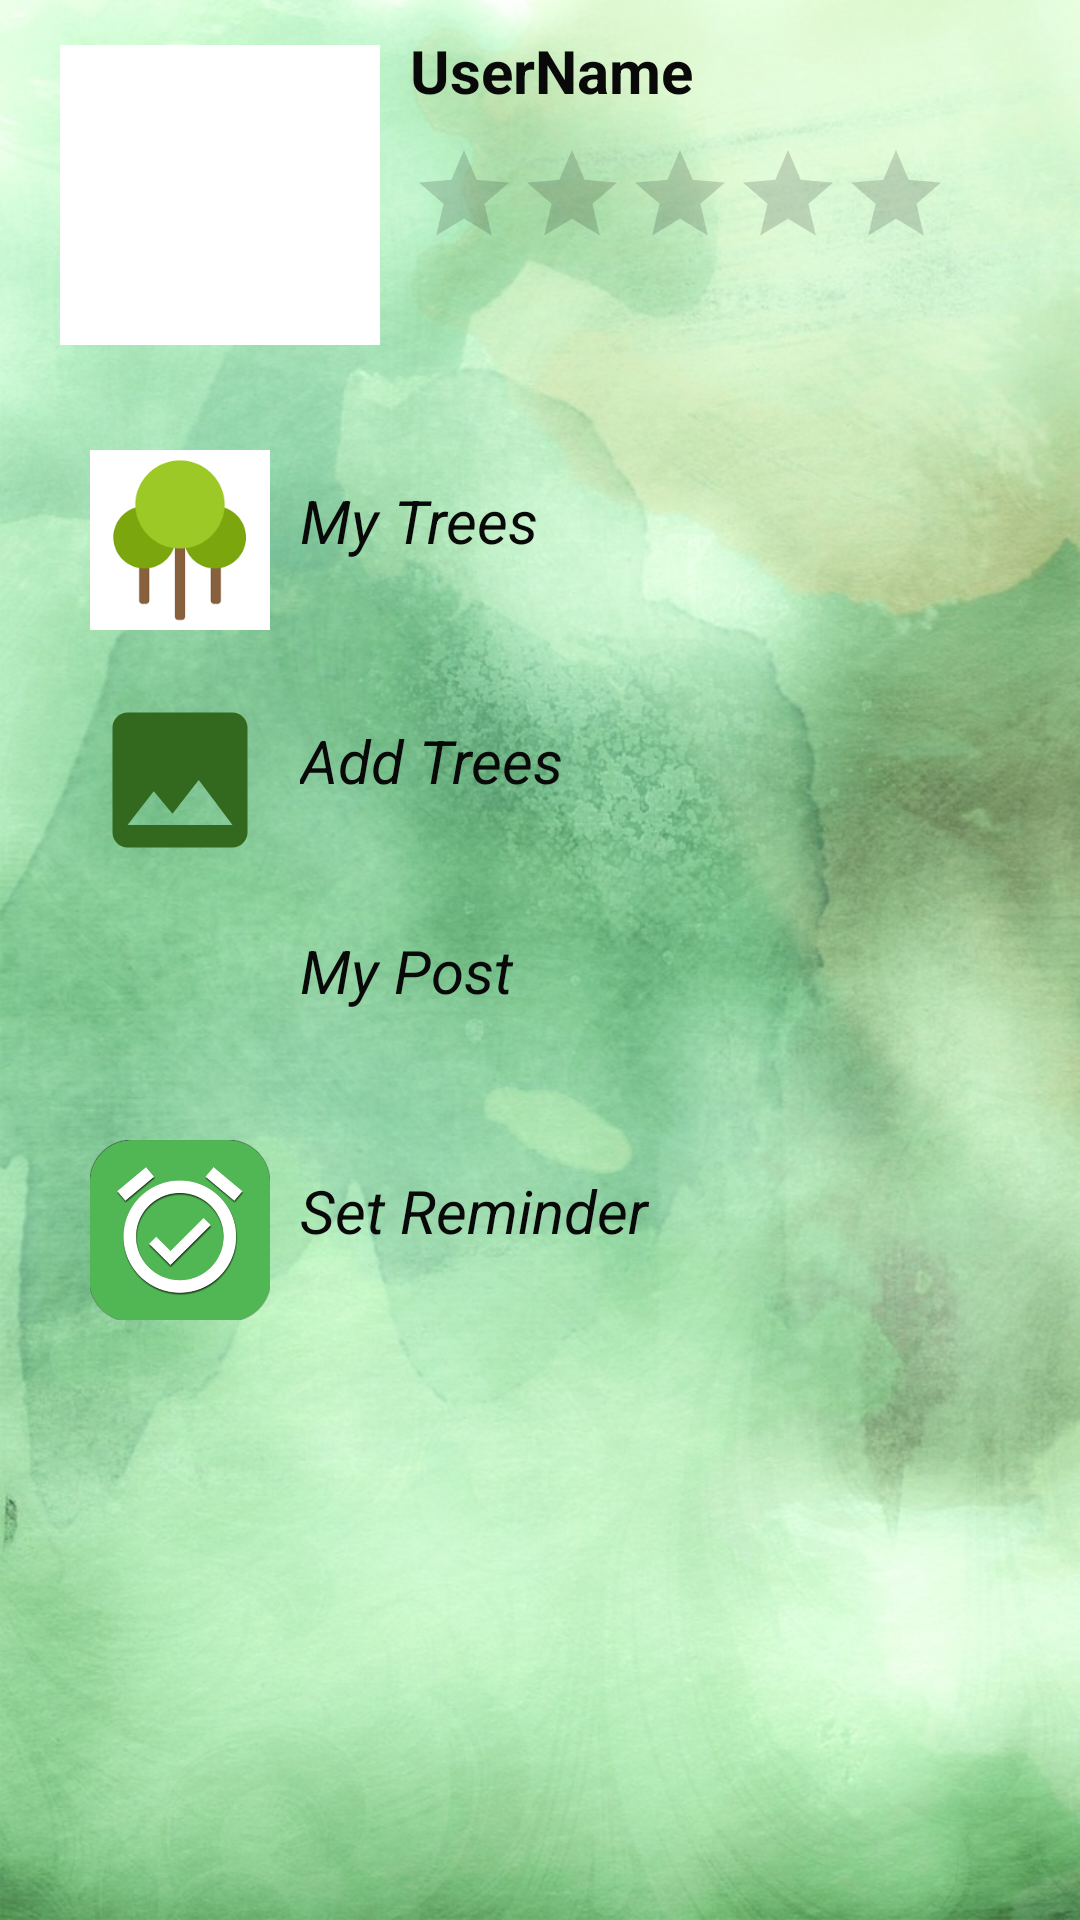

The Android layout XML behind this screen, and the referenced resources:
<!-- AndroidManifest.xml: application theme AppTheme -->
<!-- res/layout/profile.xml -->
<?xml version="1.0" encoding="utf-8"?>
<androidx.constraintlayout.widget.ConstraintLayout xmlns:android="http://schemas.android.com/apk/res/android"
    android:layout_width="match_parent"
    android:layout_height="match_parent"
    xmlns:tools="http://schemas.android.com/tools"
    xmlns:app="http://schemas.android.com/apk/res-auto"
    android:id="@+id/profile"
    android:background="@drawable/postgreenbg"
    tools:context=".ProfileFragment">
    <LinearLayout
        android:layout_width="match_parent"
        android:layout_height="wrap_content"
        app:layout_constraintBottom_toTopOf="@id/third"
        android:orientation="horizontal"
        android:layout_marginLeft="20dp"
        android:id = "@+id/first">
        <ImageView
            android:layout_width="0dp"
            android:layout_height="100dp"
            android:adjustViewBounds="true"
            android:layout_weight="1"
            android:layout_marginTop="15dp"
            android:background="@color/colorLight"
            android:id="@+id/profileimg"
            android:src = "@drawable/ic_baseline_account_circle_24">
        </ImageView>
        <LinearLayout
            android:layout_width="0dp"
            android:layout_height="wrap_content"
            android:orientation="vertical"
            android:layout_marginTop="15dp"
            android:layout_weight="2"
            android:layout_margin="10dp"
            >

            <TextView
                android:layout_width="wrap_content"
                android:layout_height="wrap_content"
                android:text="UserName"
                android:textStyle="bold"
                android:id="@+id/user_name"
                android:textColor="@color/colorDark"
                android:textSize="20sp"></TextView>>
            <RatingBar
                android:layout_width="wrap_content"
                android:layout_height="wrap_content"
                android:numStars="5"
                android:id="@+id/rating"
                android:layout_marginTop="10dp"
                style="@style/Widget.AppCompat.RatingBar.Indicator"></RatingBar>
        </LinearLayout>
    </LinearLayout>
    <LinearLayout
        android:layout_width="match_parent"
        android:layout_height="wrap_content"
        app:layout_constraintTop_toBottomOf="@id/first"
        android:orientation="vertical"
        android:id="@+id/third"
        android:layout_margin="20dp">
        <LinearLayout
            android:layout_width="match_parent"
            android:layout_height="wrap_content"
            android:orientation="horizontal"
            android:id="@+id/seetrees"
            android:layout_marginTop="15dp"
            android:layout_marginLeft="10dp">
            <ImageView
                android:layout_width="60dp"
                android:layout_height="60dp"
                android:src="@drawable/tree_ic"
                ></ImageView>
            <TextView
                android:layout_width="match_parent"
                android:layout_height="wrap_content"
                android:id="@+id/seetreetext"
                android:text="My Trees"
                android:layout_margin="10dp"
                android:textColor="@color/colorDark"
                android:textSize="20sp"
                android:textStyle="italic"></TextView>
        </LinearLayout>
        <LinearLayout
            android:layout_width="match_parent"
            android:layout_height="wrap_content"
            android:orientation="horizontal"
            android:layout_marginTop="20dp"
            android:id="@+id/addtrees"
            android:layout_marginLeft="10dp">
            <ImageView
                android:layout_width="60dp"
                android:layout_height="60dp"
                android:src="@drawable/pickimg"
                ></ImageView>
            <TextView
                android:layout_width="match_parent"
                android:layout_height="wrap_content"
                android:id="@+id/addtreestxt"
                android:text="Add Trees"
                android:textColor="@color/colorDark"
                android:layout_margin="10dp"
                android:textSize="20sp"
                android:textStyle="italic"></TextView>
        </LinearLayout>


    </LinearLayout>
    <LinearLayout
        android:layout_width="match_parent"
        android:layout_height="wrap_content"
        android:orientation="horizontal"
        android:id="@+id/upost"
        android:layout_marginTop="10dp"
        app:layout_constraintTop_toBottomOf="@id/third"
        android:layout_marginLeft="30dp">
        <ImageView
            android:layout_width="60dp"
            android:layout_height="60dp"
            android:src="@drawable/greenheart"
            ></ImageView>
        <TextView
            android:layout_width="match_parent"
            android:layout_height="wrap_content"
            android:id="@+id/uposttxt"
            android:text="My Post"
            android:layout_margin="10dp"
            android:textColor="@color/colorDark"
            android:textSize="20sp"
            android:textStyle="italic"></TextView>
    </LinearLayout>

    <LinearLayout
        android:layout_width="match_parent"
        android:layout_height="wrap_content"
        android:orientation="horizontal"
        android:id="@+id/remind"
        app:layout_constraintTop_toBottomOf="@id/upost"
        android:layout_marginTop="20dp"
        android:layout_marginLeft="30dp">
        <ImageView
            android:layout_width="60dp"
            android:layout_height="60dp"
            android:src="@drawable/reminder"
            ></ImageView>
        <TextView
            android:layout_width="match_parent"
            android:layout_height="wrap_content"
            android:id="@+id/remindtxt"
            android:text="Set Reminder"
            android:layout_margin="10dp"
            android:textColor="@color/colorDark"
            android:textSize="20sp"
            android:textStyle="italic"></TextView>
    </LinearLayout>
</androidx.constraintlayout.widget.ConstraintLayout>
<!-- resources referenced by this layout -->
<resources>
  <color name="colorDark">#090909</color>
  <color name="colorLight">#ffffff</color>
  <!-- drawable pickimg (drawable) -->
  <vector xmlns:android="http://schemas.android.com/apk/res/android"
      android:width="24dp"
      android:height="24dp"
      android:viewportWidth="24"
      android:viewportHeight="24"
      >
    <path
        android:fillColor="@color/colorPrimaryDark"
        android:pathData="M21,19V5c0,-1.1 -0.9,-2 -2,-2H5c-1.1,0 -2,0.9 -2,2v14c0,1.1 0.9,2 2,2h14c1.1,0 2,-0.9 2,-2zM8.5,13.5l2.5,3.01L14.5,12l4.5,6H5l3.5,-4.5z"/>
  </vector>
  <!-- drawable postgreenbg: jpg bitmap (drawable, 169709 bytes) -->
  <!-- drawable reminder: png bitmap (drawable, 63371 bytes) -->
  <!-- drawable tree_ic: png bitmap (drawable, 2303 bytes) -->
  <style name="AppTheme" parent="Base.Theme.AppCompat.Light.DarkActionBar">
          
          <item name="colorPrimary">@color/colorPrimary</item>
          <item name="colorPrimaryDark">@color/colorPrimaryDark</item>
          <item name="colorAccent">@color/colorAccent</item>
      </style>
  <color name="colorPrimaryDark">#33691e</color>
  <color name="colorPrimary">#64dd17</color>
  <color name="colorAccent">#018A79</color>
</resources>
